Photos from the image-classification dataset "dataset_visual_split" in the GitHub repository selintoker/GeoGuesserAI. Its 3 classes are: Istanbul, nyc, Tokyo.

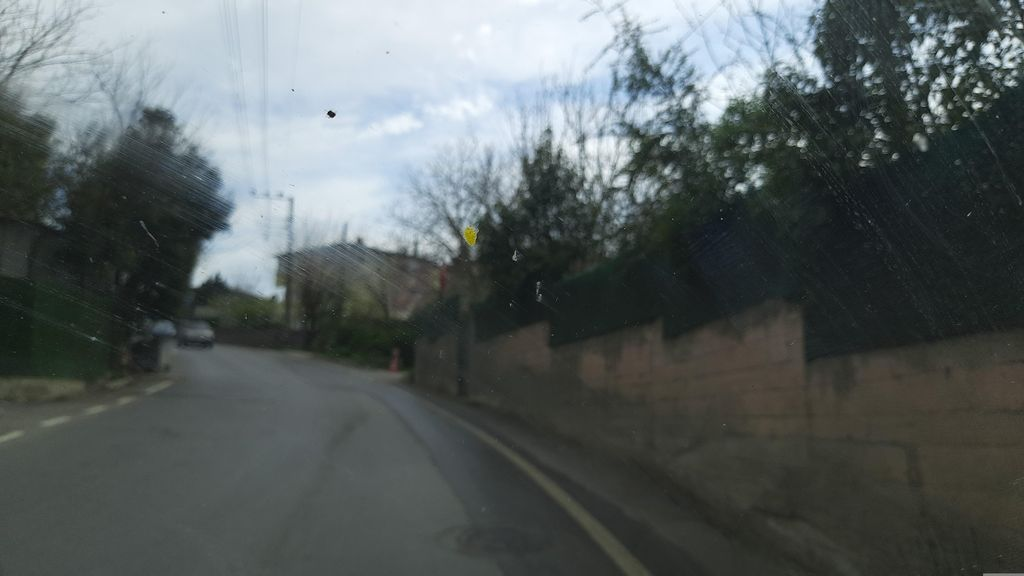
Label: Istanbul

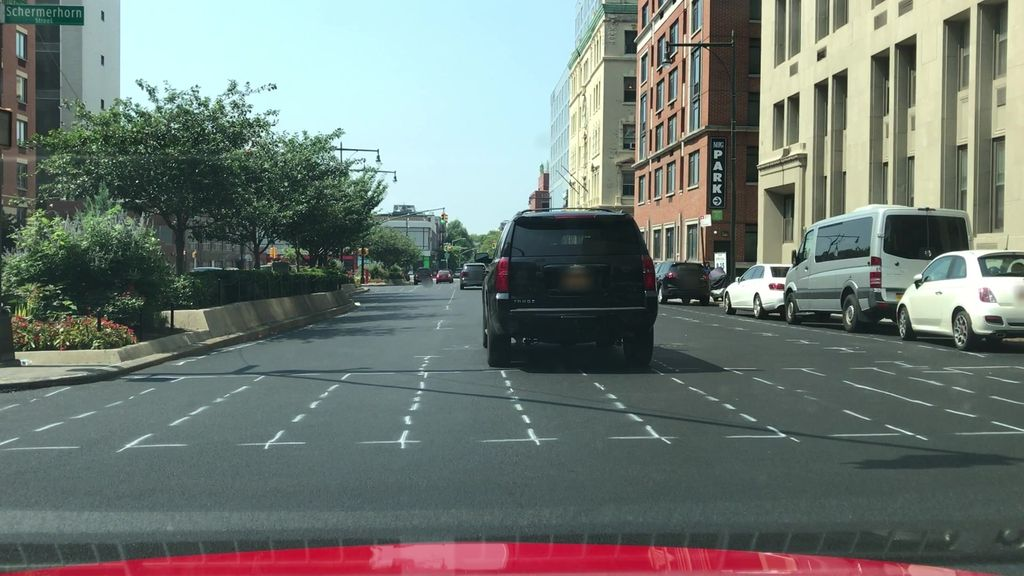
Label: nyc

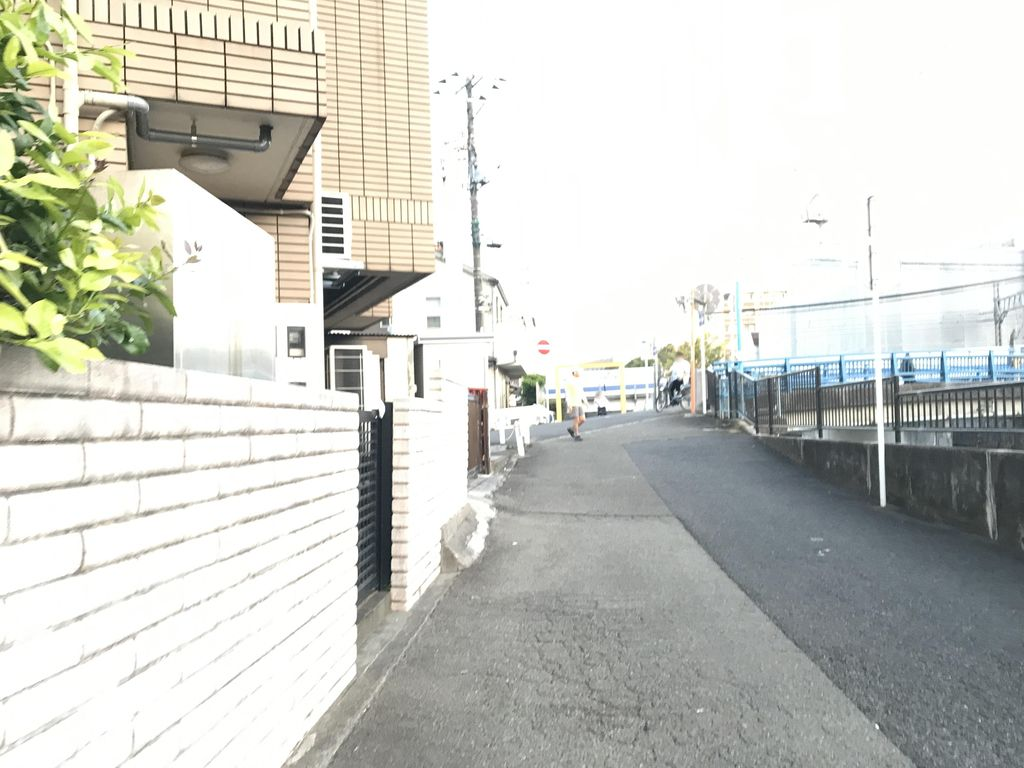
Label: Tokyo

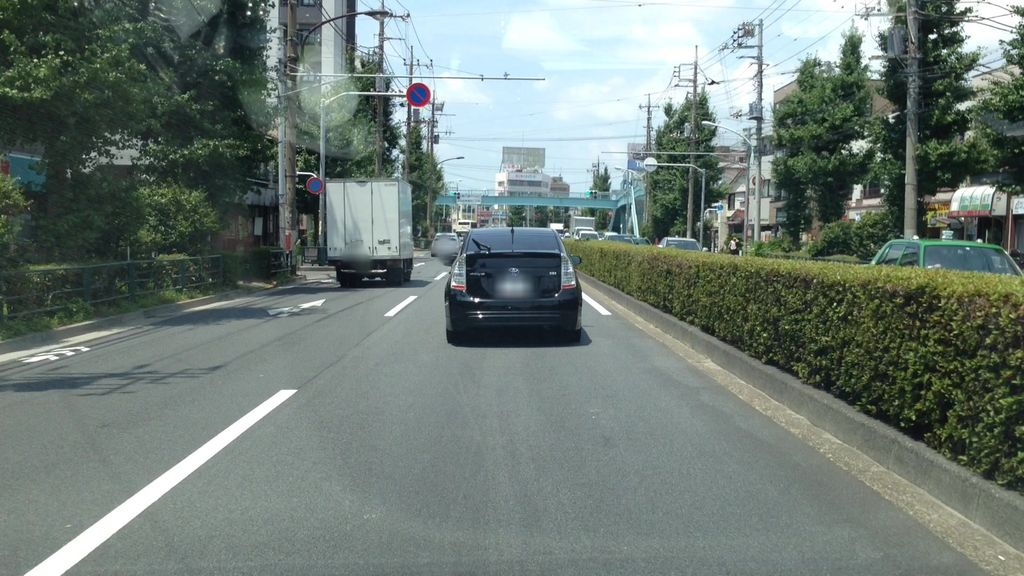
Label: Tokyo

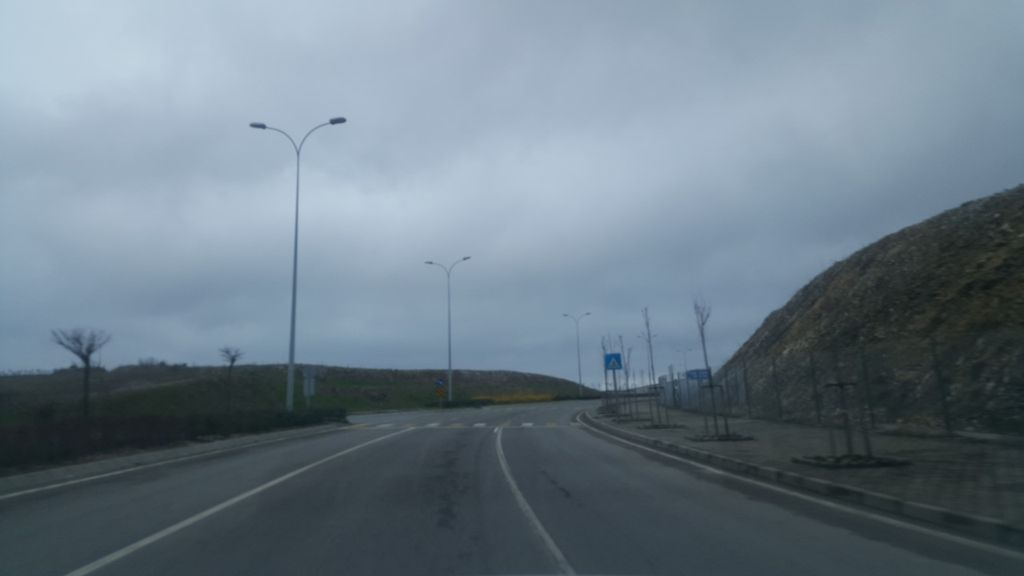
Label: Istanbul

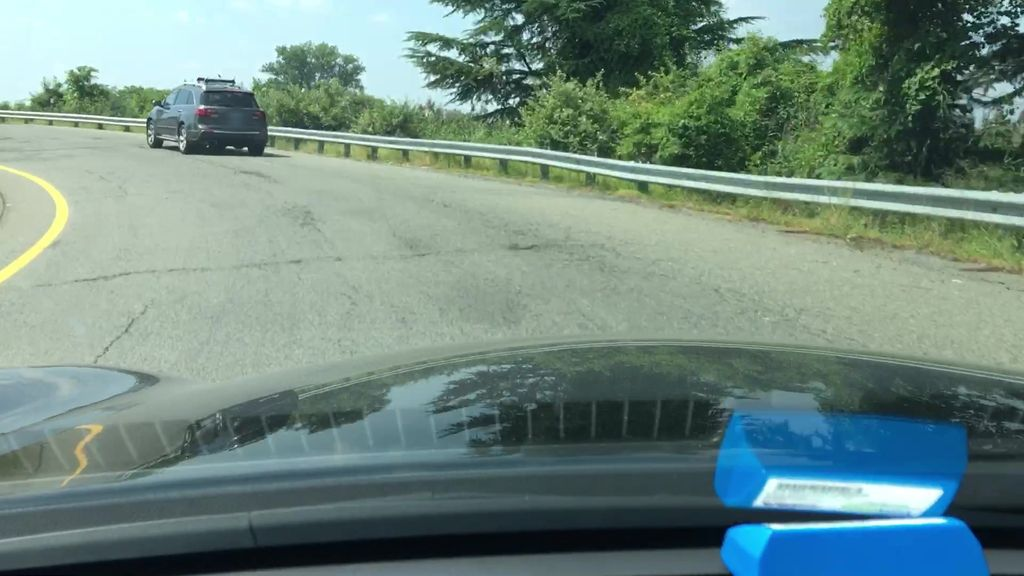
Label: nyc
